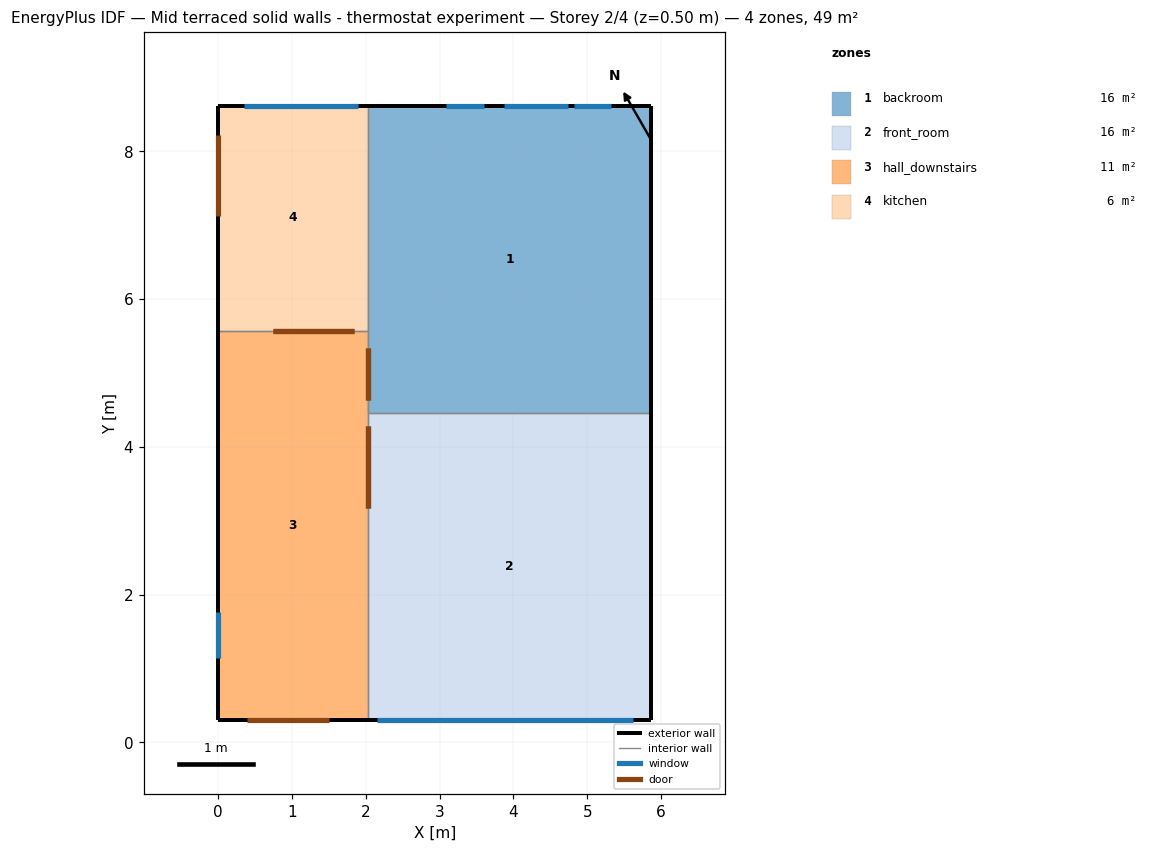
=== STOREY PLAN SPEC (per zone: floor XY polygon, exterior-wall plan segments, windows/doors) ===
zone 1: backroom  (16.0 m²)
  floor: (5.87, 8.62) (5.87, 4.46) (2.03, 4.46) (2.03, 8.62)
  exterior wall: (5.87, 4.46) – (5.87, 8.62)  [4.2 m]
  exterior wall: (5.87, 8.62) – (2.03, 8.62)  [3.8 m]
    window: (4.74, 8.62) – (3.88, 8.62)  [1.5 m²]
    window: (5.31, 8.62) – (4.82, 8.62)  [0.7 m²]
    window: (3.61, 8.62) – (3.09, 8.62)  [0.7 m²]
  interior walls: 3
zone 2: front_room  (16.0 m²)
  floor: (5.87, 4.46) (5.87, 0.30) (2.03, 0.30) (2.03, 4.46)
  exterior wall: (5.87, 0.30) – (5.87, 4.46)  [4.2 m]
  exterior wall: (2.03, 0.30) – (5.87, 0.30)  [3.8 m]
    window: (2.16, 0.30) – (5.61, 0.30)  [2.2 m²]
  interior walls: 2
zone 3: hall_downstairs  (10.7 m²)
  floor: (2.03, 5.57) (2.03, 0.30) (0.00, 0.30) (0.00, 5.57)
  exterior wall: (0.00, 5.57) – (0.00, 0.30)  [5.3 m]
    window: (0.00, 1.77) – (0.00, 1.15)  [0.4 m²]
  exterior wall: (0.00, 0.30) – (2.03, 0.30)  [2.0 m]
    door: (0.40, 0.30) – (1.50, 0.30)  [2.2 m²]
  interior walls: 3
zone 4: kitchen  (6.2 m²)
  floor: (2.03, 8.62) (2.03, 5.60) (0.00, 5.60) (0.00, 8.62)
  floor: (2.03, 5.60) (2.03, 5.57) (0.00, 5.57) (0.00, 5.60)
  exterior wall: (2.03, 8.62) – (0.00, 8.62)  [2.0 m]
    window: (1.90, 8.62) – (0.35, 8.62)  [1.0 m²]
  exterior wall: (0.00, 8.62) – (0.00, 5.57)  [3.0 m]
    door: (0.00, 8.22) – (0.00, 7.12)  [2.2 m²]
  interior walls: 2

=== DERIVED (storey summary) ===
Building: Mid terraced solid walls - thermostat experiment
Storey: 2 of 4  (floor level z = 0.50 m)
Storey gross floor area: 48.8 m²
Zones on this storey: 4
  - backroom: floor 16.0 m²; exterior wall 8.0 m (20.0 m²); 3 window(s) 2.9 m²; WWR 14.3%
  - front_room: floor 16.0 m²; exterior wall 8.0 m (20.0 m²); 1 window(s) 2.2 m²; WWR 11.2%
  - hall_downstairs: floor 10.7 m²; exterior wall 7.3 m (18.3 m²); 1 window(s) 0.4 m²; WWR 2.0%; 1 door(s)
  - kitchen: floor 6.2 m²; exterior wall 5.1 m (12.7 m²); 1 window(s) 1.0 m²; WWR 8.0%; 1 door(s)
Zone adjacency (shared interzone walls):
  - backroom ↔ front_room
  - backroom ↔ hall_downstairs
  - backroom ↔ kitchen
  - front_room ↔ hall_downstairs
  - hall_downstairs ↔ kitchen